Run: headless pygame with SDL's dummy video driver; simulated clock (each Clock.tick advances the game by its frame time, no real sleeping); random seed 0; keys injected as events and as key.get_pressed() state; no mouse input.
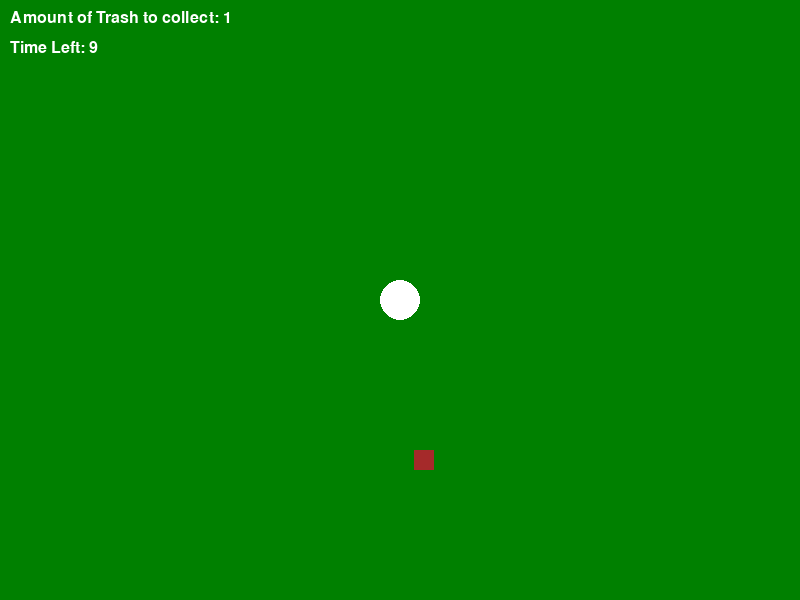
Frame 1 of 4 · flips 1–60 · no input
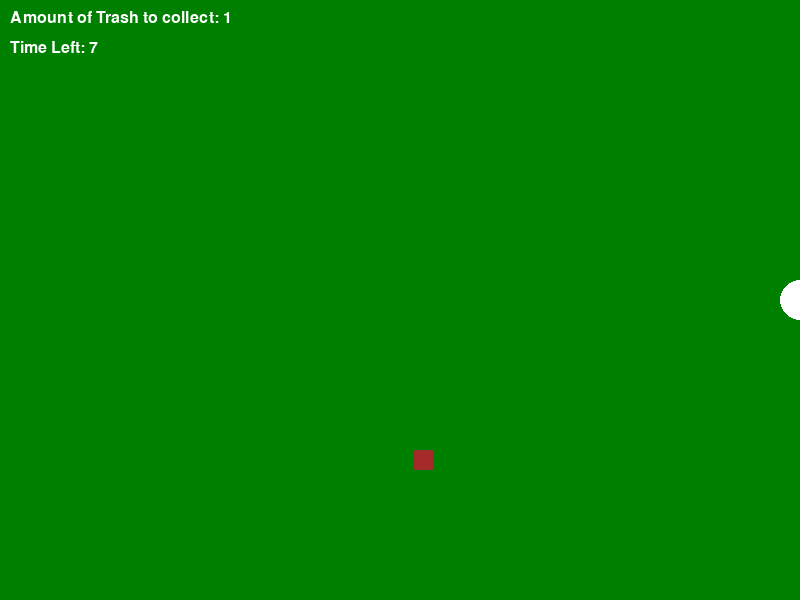
Frame 2 of 4 · flips 61–180 · tapped SPACE, RETURN · held RIGHT (→), D
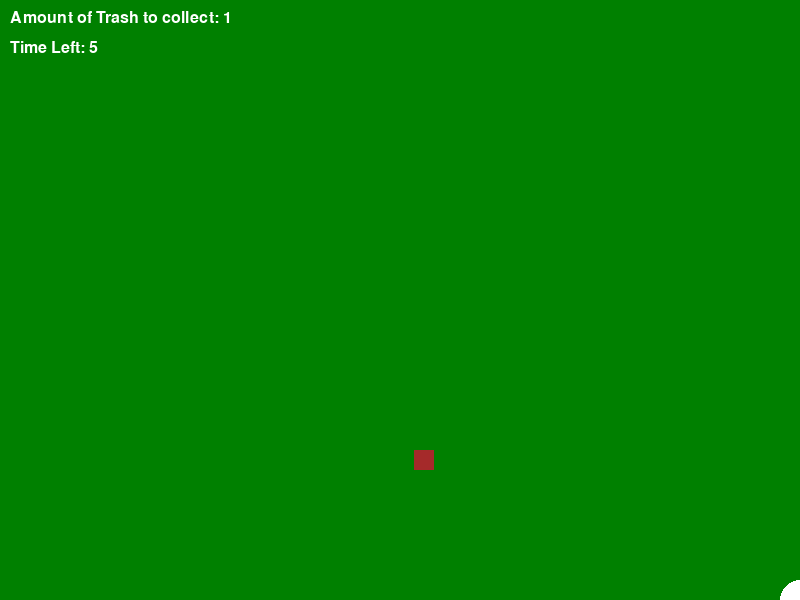
Frame 3 of 4 · flips 181–300 · held DOWN (↓), S
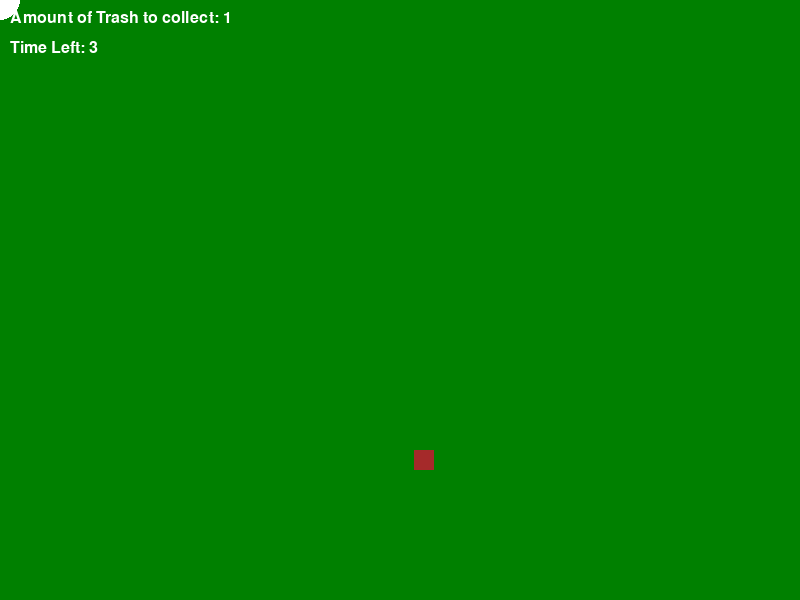
Frame 4 of 4 · flips 301–420 · held LEFT (←), A, UP (↑), W

The pygame program that drew these frames:

import pygame
import random

# Initialize Pygame
pygame.init()

# Constants
SCREEN_WIDTH = 800
SCREEN_HEIGHT = 600
ITEM_SIZE = 20
WHITE = (255, 255, 255)
BROWN = (165, 42, 42)
GREEN = (0, 128, 0)
SAND = (244, 164, 96)
GRAY = (128, 128, 128)

# Classes
class Player:
    def __init__(self):
        self.x = SCREEN_WIDTH // 2
        self.y = SCREEN_HEIGHT // 2

    def move(self, dx, dy):
        self.x += dx
        self.y += dy
        # Ensure player stays within bounds
        self.x = max(0, min(SCREEN_WIDTH, self.x))
        self.y = max(0, min(SCREEN_HEIGHT, self.y))

    def draw(self, screen):
        pygame.draw.circle(screen, WHITE, (self.x, self.y), 20)

class Item:
    def __init__(self):
        self.x = random.randint(ITEM_SIZE, SCREEN_WIDTH - ITEM_SIZE)  # Avoid edges
        self.y = random.randint(ITEM_SIZE, SCREEN_HEIGHT - ITEM_SIZE)  # Avoid edges

    def draw(self, screen):
        pygame.draw.rect(screen, BROWN, (self.x, self.y, ITEM_SIZE, ITEM_SIZE))

# Main function
def main():
    screen = pygame.display.set_mode((SCREEN_WIDTH, SCREEN_HEIGHT))
    pygame.display.set_caption("Item Collector")

    player = Player()
    items = []
    item_collected = False
    item_timer = 0
    time_left = 10
    level = 1

    clock = pygame.time.Clock()

    levels = [
        {"background_color": GREEN, "items_to_collect": 1},
        {"background_color": SAND, "items_to_collect": 1},
        {"background_color": GRAY, "items_to_collect": 1}
    ]

    # Game loop
    running = True
    while running:
        screen.fill(levels[level-1]["background_color"])

        for event in pygame.event.get():
            if event.type == pygame.QUIT:
                running = False

        # Show start menu or countdown
        if not item_collected:
            if level < len(levels):
                font = pygame.font.Font(None, 36)
                if level == 1:
                    text = font.render("Press SPACE to start the game!", True, WHITE)
                else:
                    text = font.render("Get ready for Level " + str(level), True, WHITE)
                text_rect = text.get_rect(center=(SCREEN_WIDTH // 2, SCREEN_HEIGHT // 2))
                screen.blit(text, text_rect)
                pygame.display.flip()
                pygame.time.delay(1000)
                for i in range(3, 0, -1):
                    screen.fill(levels[level-1]["background_color"])
                    text = font.render(str(i), True, WHITE)
                    text_rect = text.get_rect(center=(SCREEN_WIDTH // 2, SCREEN_HEIGHT // 2))
                    screen.blit(text, text_rect)
                    pygame.display.flip()
                    pygame.time.delay(1000)
            else:
                font = pygame.font.Font(None, 36)
                text = font.render("Get ready for the next level! " + str(level), True, WHITE)
                text_rect = text.get_rect(center=(SCREEN_WIDTH // 2, SCREEN_HEIGHT // 2))
                screen.blit(text, text_rect)
                pygame.display.flip()
                pygame.time.delay(1000)
                for i in range(3, 0, -1):
                    screen.fill(levels[level-1]["background_color"])
                    text = font.render(str(i), True, WHITE)
                    text_rect = text.get_rect(center=(SCREEN_WIDTH // 2, SCREEN_HEIGHT // 2))
                    screen.blit(text, text_rect)
                    pygame.display.flip()
                    pygame.time.delay(1000)

            item_collected = True

        # Game logic
        if item_collected:
            keys = pygame.key.get_pressed()
            if keys[pygame.K_a]:
                player.move(-8, 0)
            if keys[pygame.K_d]:
                player.move(8, 0)
            if keys[pygame.K_w]:
                player.move(0, -8)
            if keys[pygame.K_s]:
                player.move(0, 8)

            player.draw(screen)

            if len(items) == 0:
                if item_timer == 0:
                    items.append(Item())
                    item_timer = pygame.time.get_ticks()
                elif pygame.time.get_ticks() - item_timer >= 2500:  # Timer for item spawn (2.5 seconds)
                    items.append(Item())
                    item_timer = pygame.time.get_ticks()

            for item in items:
                item.draw(screen)
                if pygame.Rect(item.x, item.y, ITEM_SIZE, ITEM_SIZE).colliderect(
                        pygame.Rect(player.x, player.y, 20, 20)):
                    items.remove(item)
                    if len(items) == 0:
                        levels[level - 1]["items_to_collect"] -= 1
                        time_left = 10  # Reset time left
                        if levels[level - 1]["items_to_collect"] == 0:
                            if level < len(levels):
                                level += 1
                                item_collected = False
                            else:
                                font = pygame.font.Font(None, 36)
                                text = font.render("You Win! Press Q to quit or R to restart", True, WHITE)
                                text_rect = text.get_rect(center=(SCREEN_WIDTH // 2, SCREEN_HEIGHT // 2))
                                screen.blit(text, text_rect)
                                pygame.display.flip()
                                while True:  # Wait for user to press Q or R
                                    for event in pygame.event.get():
                                        if event.type == pygame.KEYDOWN:
                                            if event.key == pygame.K_q:
                                                running = False
                                                break
                                            elif event.key == pygame.K_r:
                                                level = 1
                                                item_collected = False
                                                break

        # Display GUI
        font = pygame.font.Font(None, 24)
        text = font.render(f"Amount of Trash to collect: {max(levels[level-1]['items_to_collect'], 0)}", True, WHITE)
        screen.blit(text, (10, 10))

        text = font.render(f"Time Left: {int(max(time_left, 0))}", True, WHITE)  # Cast time_left to int
        screen.blit(text, (10, 40))

        # Timer countdown
        if item_collected:
            time_left -= clock.get_time() / 1000  # Convert milliseconds to seconds

            if time_left <= 0:
                font = pygame.font.Font(None, 36)
                text = font.render("You lost! The environment got polluted.", True, WHITE)
                text_rect = text.get_rect(center=(SCREEN_WIDTH // 2, SCREEN_HEIGHT // 2))
                screen.blit(text, text_rect)
                pygame.display.flip()
                pygame.time.delay(2000)
                running = False

        pygame.display.flip()
        clock.tick(30)

    pygame.quit()

if __name__ == "__main__":
    main()
